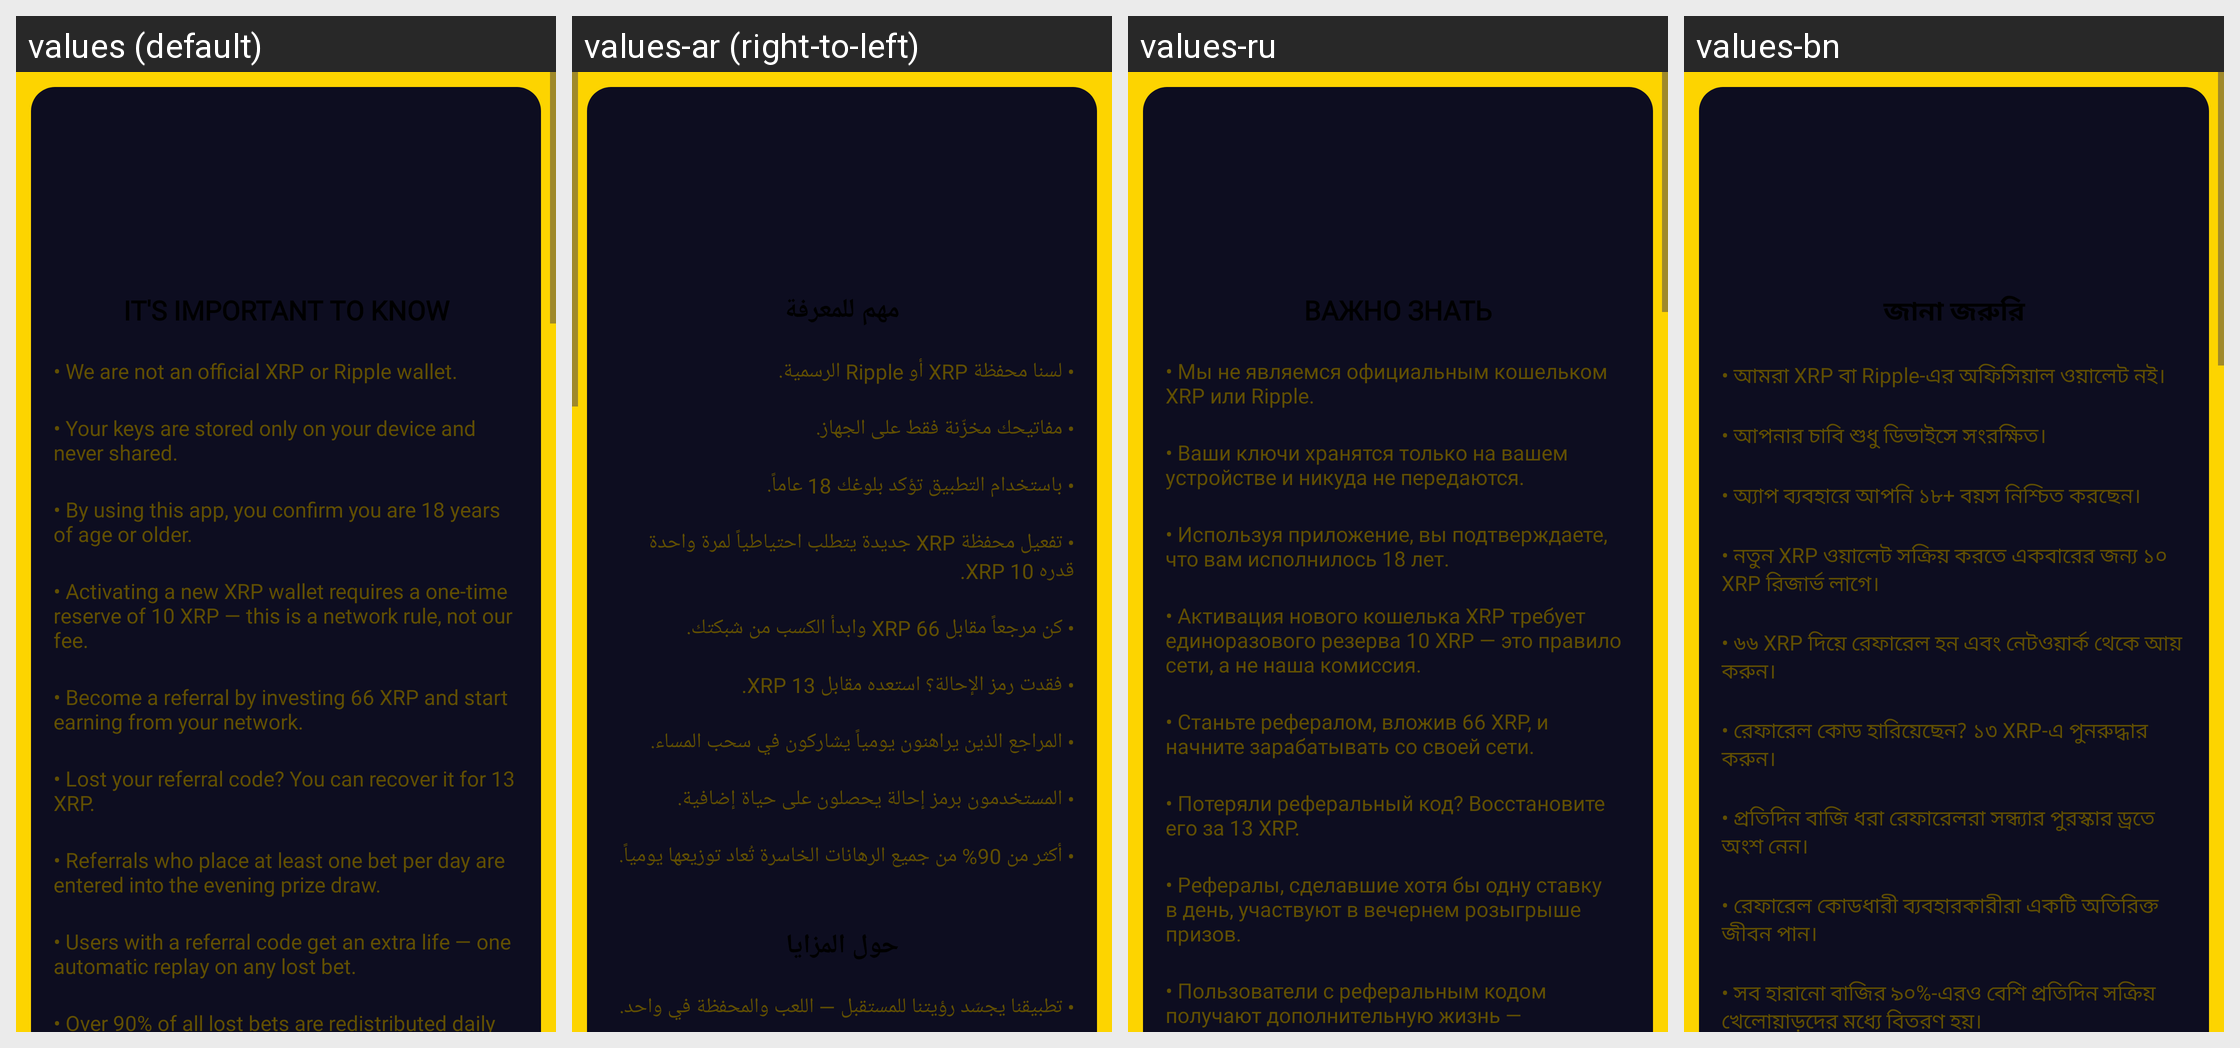

Translations of the strings shown on this Android screen, per locale in the grid:
Android screen res/layout/main_info.xml rendered under 4 locales, left to right: values (default), values-ar (right-to-left), values-ru, values-bn. Device: Nexus 5 (rendered at 1080×1920; each locale shown at half size, 540×960, under a caption strip naming it); theme Theme.XGW.
Other locales in the repository, not shown: values-de, values-es, values-fr, values-hi, values-pt, values-zh.
Strings drawn on this screen, with the default value and each locale's value (text and hints the layout hard-codes, and strings that could not be matched under every locale, appear in the picture but are not listed):

it_s_important_to_know
  values: IT'S IMPORTANT TO KNOW
  values-ar: مهم للمعرفة
  values-ru: ВАЖНО ЗНАТЬ
  values-bn: জানা জরুরি

about_benefits_1
  values: • We are not an official XRP or Ripple wallet.
  values-ar: • لسنا محفظة XRP أو Ripple الرسمية.
  values-ru: • Мы не являемся официальным кошельком XRP или Ripple.
  values-bn: • আমরা XRP বা Ripple-এর অফিসিয়াল ওয়ালেট নই।

about_benefits_2
  values: • Your keys are stored only on your device and never shared.
  values-ar: • مفاتيحك مخزّنة فقط على الجهاز.
  values-ru: • Ваши ключи хранятся только на вашем устройстве и никуда не передаются.
  values-bn: • আপনার চাবি শুধু ডিভাইসে সংরক্ষিত।

about_benefits_3
  values: • By using this app, you confirm you are 18 years of age or older.
  values-ar: • باستخدام التطبيق تؤكد بلوغك 18 عاماً.
  values-ru: • Используя приложение, вы подтверждаете, что вам исполнилось 18 лет.
  values-bn: • অ্যাপ ব্যবহারে আপনি ১৮+ বয়স নিশ্চিত করছেন।

about_benefits_4
  values: • Activating a new XRP wallet requires a one-time reserve of 10 XRP — this is a network rule, not our fee.
  values-ar: • تفعيل محفظة XRP جديدة يتطلب احتياطياً لمرة واحدة قدره 10 XRP.
  values-ru: • Активация нового кошелька XRP требует единоразового резерва 10 XRP — это правило сети, а не наша комиссия.
  values-bn: • নতুন XRP ওয়ালেট সক্রিয় করতে একবারের জন্য ১০ XRP রিজার্ভ লাগে।

about_benefits_5
  values: • Become a referral by investing 66 XRP and start earning from your network.
  values-ar: • كن مرجعاً مقابل 66 XRP وابدأ الكسب من شبكتك.
  values-ru: • Станьте рефералом, вложив 66 XRP, и начните зарабатывать со своей сети.
  values-bn: • ৬৬ XRP দিয়ে রেফারেল হন এবং নেটওয়ার্ক থেকে আয় করুন।

about_benefits_6
  values: • Lost your referral code? You can recover it for 13 XRP.
  values-ar: • فقدت رمز الإحالة؟ استعده مقابل 13 XRP.
  values-ru: • Потеряли реферальный код? Восстановите его за 13 XRP.
  values-bn: • রেফারেল কোড হারিয়েছেন? ১৩ XRP-এ পুনরুদ্ধার করুন।

about_benefits_7
  values: • Referrals who place at least one bet per day are entered into the evening prize draw.
  values-ar: • المراجع الذين يراهنون يومياً يشاركون في سحب المساء.
  values-ru: • Рефералы, сделавшие хотя бы одну ставку в день, участвуют в вечернем розыгрыше призов.
  values-bn: • প্রতিদিন বাজি ধরা রেফারেলরা সন্ধ্যার পুরস্কার ড্রতে অংশ নেন।

about_benefits_8
  values: • Users with a referral code get an extra life — one automatic replay on any lost bet.
  values-ar: • المستخدمون برمز إحالة يحصلون على حياة إضافية.
  values-ru: • Пользователи с реферальным кодом получают дополнительную жизнь — автоматический переигрыш при проигрыше.
  values-bn: • রেফারেল কোডধারী ব্যবহারকারীরা একটি অতিরিক্ত জীবন পান।
